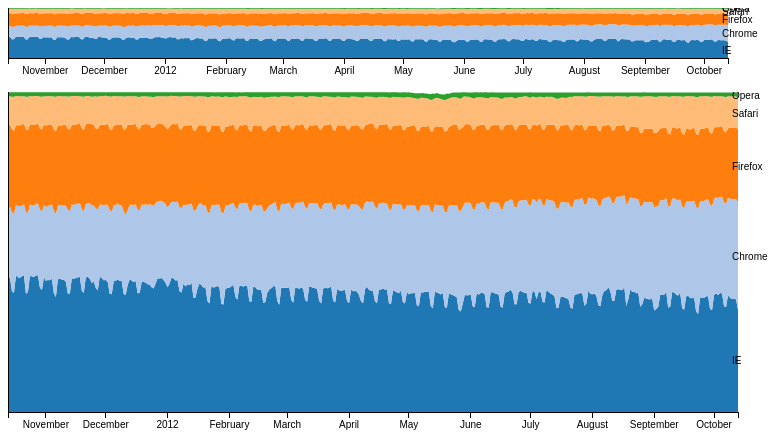
D3 v3 page, settled after 360 driven frames (6 s of simulated time); the page loaded 1 data file(s).


// ── alu-stacked-area-chart.js
(function(){

function createChartViewPort(chartWidth,chartHeight,onBrush){
	var subChartMargin = {top:10,right:50,bottom:20,left:30};
	var subChartDimension = {width:chartWidth - subChartMargin.left - subChartMargin.right,height:50 };
	var subChartX = d3.time.scale().range([0, subChartDimension.width]);
	var subChartY = d3.scale.linear().range([subChartDimension.height, 0]);
	var subChartXAxis = d3.svg.axis().scale(subChartX).orient("bottom");
	var subChartYAxis = d3.svg.axis().scale(subChartY).orient("left");//.tickFormat(formatPercent);
	var subChartArea = d3.svg.area()
	    .x(function(d) { return subChartX(d.date); }).y0(function(d) {
	     return subChartY(d.y0); 
	 	})
	    .y1(function(d) {
	     return subChartY(d.y0 + d.y); 
	 	});

	var subchartStack = d3.layout.stack()
	    .values(function(d) {
	     return d.values; 
	 });
	    var color = d3.scale.category20();
	    var parseDate = d3.time.format("%y-%b-%d").parse;

	var brush = d3.svg.brush()
    .x(subChartX);
	
	//-------------------------
	var mainChartMargin = {top:20+subChartDimension.height+subChartMargin.top,right:20,bottom:20,left:50};
	var mainChartDimension = {width:chartWidth - mainChartMargin.left - mainChartMargin.right,height:chartHeight-subChartDimension.height-subChartMargin.top-subChartMargin.bottom-mainChartMargin.top-mainChartMargin.bottom };
	var mainChartX = d3.time.scale().range([0, mainChartDimension.width]);
	var mainChartY = d3.scale.linear().range([mainChartDimension.height, 0]);
	var mainChartXAxis = d3.svg.axis().scale(mainChartX).orient("bottom");
	var mainChartYAxis = d3.svg.axis().scale(mainChartY).orient("left");//.tickFormat(formatPercent);
	var mainChartArea = d3.svg.area()
	    .x(function(d) { return mainChartX(d.date); }).y0(function(d) {
	     return mainChartY(d.y0); 
	 	})
	    .y1(function(d) {
	     return mainChartY(d.y0 + d.y); 
	 	});

	var mainChartStack = d3.layout.stack()
	    .values(function(d) {
	     return d.values; 
	 });


	var viewPort = {
		subChart:{
			margin:subChartMargin,
			dimension:subChartDimension,
			x:subChartX,
			y:subChartY,
			xAxis:subChartXAxis,
			yAxis:subChartYAxis,
			area:subChartArea,
			stack:subchartStack,
			color:color,
			parseDate:parseDate,
			brush:brush
		},
		mainChart:{
			margin:mainChartMargin,
			dimension:mainChartDimension,
			x:mainChartX,
			y:mainChartY,
			xAxis:mainChartXAxis,
			yAxis:mainChartYAxis,
			area:mainChartArea,
			stack:mainChartStack,
			color:color,
			parseDate:parseDate,
		}
	}

	return viewPort;
}

var createChartContainer = function(data){
	var svg = d3.select("body").append("svg")
    .attr("width", data.dimension.width + data.margin.left + data.margin.right)
    .attr("height", data.dimension.height + data.margin.top + data.margin.bottom);
/*	if(!data.brush){
		svg.append("defs").append("clipPath")
	    .attr("id", "clip")
	  .append("rect")
	    .attr("width", data.width)
	    .attr("height", data.height);
	}*/
  svg.append("g")
    .attr("transform", "translate(" + data.margin.left + "," + data.margin.top + ")");
  svg.append("g").attr("class","stacks")
    if(data.brush){
    	svg.attr("id","focus");
    }
/*    if(data.brush){
    	svg.append("g").attr("class", "x brush")
    	.call(data.brush)
    	.selectAll("rect")
    	.attr("y", -6)
    	.attr("height", data.dimension.height + 7);
    }*/
    return svg;
}


var applyData = function(svg,subChart){
	d3.json("data.json", function(error, data) {
  if (error) throw error;

  subChart.color.domain(d3.keys(data[0]).filter(function(key) { return key !== "date"; }));

  data.forEach(function(d) {
    d.date = subChart.parseDate(d.date);
  });

  var browsers = subChart.stack(subChart.color.domain().map(function(name) {
    return {
      name: name,
      values: data.map(function(d) {
        return {date: d.date, y: d[name] / 100};
      })
    };
  }));
subChart.browsers = browsers;
  subChart.x.domain(d3.extent(data, function(d) { return d.date; }));
  var browser = svg.select(".stacks").selectAll(".browser")
      .data(browsers)
    .enter().append("g")
      .attr("class", "browser");

  browser.append("path")
      .attr("class", "area")
      .attr("d", function(d) { return subChart.area(d.values); })
      .style("fill", function(d) { return subChart.color(d.name); });

  browser.append("text")
      .datum(function(d) { return {name: d.name, value: d.values[d.values.length - 1]}; })
      .attr("transform", function(d) { return "translate(" + subChart.x(d.value.date) + "," + subChart.y(d.value.y0 + d.value.y / 2) + ")"; })
      .attr("x", -6)
      .attr("dy", ".35em")
      .text(function(d) { return d.name; });

  svg.append("g")
      .attr("class", "x axis")
      .attr("transform", "translate(0," + subChart.dimension.height + ")")
      .call(subChart.xAxis);

  svg.append("g")
      .attr("class", "y axis")
      .call(subChart.yAxis);

});

}

var wireBrushToMainChart = function(mainChartSVG,subChartSVG,subChartData,mainChartData){
	    	d3.select("#focus").append("g").attr("class", "x brush")
    	.call(subChartData.brush)
    	.selectAll("rect")
    	.attr("y", -6)
    	.attr("height", subChartData.dimension.height + 7);
    var brush = subChartData.brush;
    brush.on("brush",brushed);
    function brushed() {
	  mainChartData.x.domain(brush.empty() ? subChartData.x.domain() : subChartData.brush.extent());
	  console.log(subChartData.brush.extent());
	  subChartSVG.select(".area").attr("d", subChartData.area);
	  subChartSVG.select(".x.axis").call(subChartData.xAxis);
	  mainChartSVG.select(".x.axis").call(mainChartData.xAxis);


		    var browsers = mainChartData.browsers;
    var browser = mainChartSVG.select(".stacks").selectAll(".browser")
      .data(browsers)
    .enter().append("g")
      .attr("class", "browser");

 browser.append("path")
      .attr("class", "area")
      .attr("d", function(d) { return mainChartData.area(d.values); })
      .style("fill", function(d) { return mainChartData.color(d.name); });

  browser.append("text")
      .datum(function(d) { return {name: d.name, value: d.values[d.values.length - 1]}; })
      .attr("transform", function(d) { return "translate(" + mainChartData.x(d.value.date) + "," + mainChartData.y(d.value.y0 + d.value.y / 2) + ")"; })
      .attr("x", -6)
      .attr("dy", ".35em")
      .text(function(d) { return d.name; });

  // browser.select(".x .axis").call(mainChartData.xAxis);
  

	}
}

var createGraph = function(){
	var chartData = createChartViewPort(800,500);
	var subChartSVG = createChartContainer(chartData.subChart);
	var mainChartSVG =createChartContainer(chartData.mainChart);
					wireBrushToMainChart(mainChartSVG,subChartSVG,chartData.subChart,chartData.mainChart);

	applyData(subChartSVG,chartData.subChart);
	applyData(mainChartSVG,chartData.mainChart);



}


createGraph();




































})();

### data: data.json
[
 {
  "date": "11-Oct-13",
  "IE": 41.62,
  "Chrome": 22.36,
  "Firefox": 25.58,
  "Safari": 9.13,
  "Opera": 1.22
 },
 {
  "date": "11-Oct-14",
  "IE": 41.95,
  "Chrome": 22.15,
  "Firefox": 25.78,
  "Safari": 8.79,
  "Opera": 1.25
 },
 {
  "date": "11-Oct-15",
  "IE": 37.64,
  "Chrome": 24.77,
  "Firefox": 25.96,
  "Safari": 10.16,
  "Opera": 1.39
 },
 {
  "date": "11-Oct-16",
  "IE": 37.27,
  "Chrome": 24.65,
  "Firefox": 25.98,
  "Safari": 10.59,
  "Opera": 1.44
 },
 {
  "date": "11-Oct-17",
  "IE": 42.74,
  "Chrome": 21.87,
  "Firefox": 25.01,
  "Safari": 9.12,
  "Opera": 1.17
 },
 {
  "date": "11-Oct-18",
  "IE": 42.14,
  "Chrome": 22.22,
  "Firefox": 25.26,
  "Safari": 9.1,
  "Opera": 1.19
 },
 {
  "date": "11-Oct-19",
  "IE": 41.92,
  "Chrome": 22.42,
  "Firefox": 25.3,
  "Safari": 9.07,
  "Opera": 1.21
 },
 {
  "date": "11-Oct-20",
  "IE": 42.41,
  "Chrome": 22.08,
  "Firefox": 25.28,
  "Safari": 8.94,
  "Opera": 1.18
 },
 "... 359 more items"
]